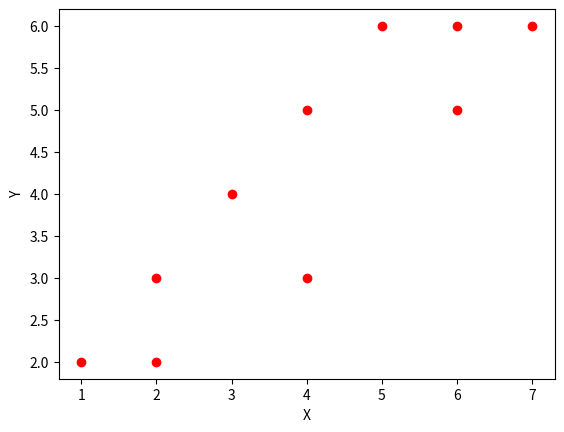

The matplotlib source for this figure: (Note: this script raises an exception after producing the figure.)
"""SGD vs Newton Descent."""
import matplotlib.pyplot as plt
import numpy as np
from mpl_toolkits.mplot3d import Axes3D


def Activation(W, x):
    """Activation function."""
    return np.dot(W, x)


def MSE_SGD(data, lr=0.01, epochs=200):
    """Perceptron."""
    Y = data[:, 1]
    X = data[:, 0]
    W = np.array([1, 1])

    weights = []
    grad = np.array([10, 10])
    t = 0

    while np.linalg.norm(lr*grad) > 0.0001:
        print("\n\nEpoch: {}".format(t))
        grad = np.zeros(2)
        for i in range(len(X)):
            delta_f = np.array([
                                -2*X[i] * (Y[i] - W[0]*X[i] - W[1]),
                                -2 * (Y[i] - W[0]*X[i] - W[1]),
                               ])
            grad = grad + delta_f
        grad = grad / len(X)

        print("W before = {}".format(W))
        W = W - (lr * grad)
        print("W after = {}".format(W))
        weights.append(W)
        print("New Weight: {}".format(W))

        t += 1

    return W, np.array(weights), t


def MSE_Newton(data, epochs=200):
    """Perceptron."""
    Y = data[:, 1]
    X = data[:, 0]
    W = np.array([1, 1])

    weights = []
    grad = np.array([10, 10])
    t = 0

    while np.linalg.norm(grad) > 0.0001:
        print("\n\nEpoch: {}".format(t))
        H = np.zeros((2, 2))
        delta_f = np.zeros(2)
        for i in range(len(X)):
            delta_f += np.array([
                                -2*X[i] * (Y[i] - W[0]*X[i] - W[1]),
                                -2 * (Y[i] - W[0]*X[i] - W[1]),
                                ])
            H += np.array([[2*(X[i]**2), 2*X[i]],
                           [2*X[i],      2]])
        try:
            H_inv = np.linalg.inv(H)
        except np.linalg.LinAlgError:
            continue

        grad = np.dot(H_inv, delta_f)
        grad = grad / len(X)

        print("W before = {}".format(W))
        W = W - grad
        print("W after = {}".format(W))
        weights.append(W)
        print("New Weight: {}".format(W))

        t += 1

    return W, np.array(weights), t


def error(W, X, Y):
    """Find error."""
    error = 0
    for i in range(len(X)):
        error += (Y[i] - W[0]*X[i] - W[1])**2
    return error


if __name__ == "__main__":
    # Data
    X = np.array([
        [2, 2],
        [3, 4],
        [1, 2],
        [4, 5],
        [6, 6],
        [4, 3],
        [5, 6],
        [2, 3],
        [6, 5],
        [7, 6],
    ])

    plt.scatter(X[:, 0], X[:, 1], color='red')
    plt.xlabel("X")
    plt.ylabel("Y")
    plt.show()

    # Training
    W_sgd, weights_sgd, t_sgd = MSE_SGD(X, epochs=200)
    W_newt, weights_newt, t_newt = MSE_Newton(X, epochs=200)

    with open("sgd.txt", "w") as f:
        for t in range(t_sgd):
            f.write("\nEpoch {}:\n".format(t))
            f.write("W = {}\n".format(weights_sgd[t]))

    with open("newt.txt", "w") as f:
        for t in range(t_newt):
            f.write("\nEpoch {}:\n".format(t))
            f.write("W = {}\n".format(weights_newt[t]))

    # Convergence
    fig = plt.figure()
    ax = fig.gca(projection='3d')

    ax.plot(range(t_sgd), weights_sgd[:, 0], weights_sgd[:, 1], color='red', label="Gradient Descent")
    ax.plot(range(t_newt), weights_newt[:, 0], weights_newt[:, 1],  color='blue', label="Newton's Method")
    ax.set_xlabel('Epochs')
    ax.set_ylabel(r'$\theta_1$')
    ax.set_zlabel(r'$\theta_2$')
    ax.legend()
    plt.show()

    errors_sgd = [error(w, X[:, 0], X[:, 1]) for w in weights_sgd]
    errors_newt = [error(w, X[:, 0], X[:, 1]) for w in weights_newt]

    plt.plot(range(t_sgd), errors_sgd,  color='red', label="Gradient Descent")
    plt.plot(range(t_newt), errors_newt,  color='blue', label="Newton's Method")
    plt.xlabel("Epochs")
    plt.ylabel("Error")
    plt.legend()
    plt.show()

    # Error Surface
    opt_weight = weights_newt[-1]
    w1 = np.linspace(opt_weight[0] - 1, opt_weight[0] + 1, 30)
    w2 = np.linspace(opt_weight[1] - 1, opt_weight[1] + 1, 30)
    w1_mesh, w2_mesh = np.meshgrid(w1, w2)

    errors = np.array([[error([w_1, w_2], X[:, 0], X[:, 1]) for w_2 in w2] for w_1 in w1])

    fig = plt.figure()
    ax = fig.gca(projection='3d')
    ax.plot_surface(w1_mesh, w2_mesh, errors, linewidth=0, antialiased=False)
    ax.set_zlabel('Errors')
    ax.set_xlabel(r'$\theta_1$')
    ax.set_ylabel(r'$\theta_2$')
    ax.set_title("Error Surface")
    plt.show()
